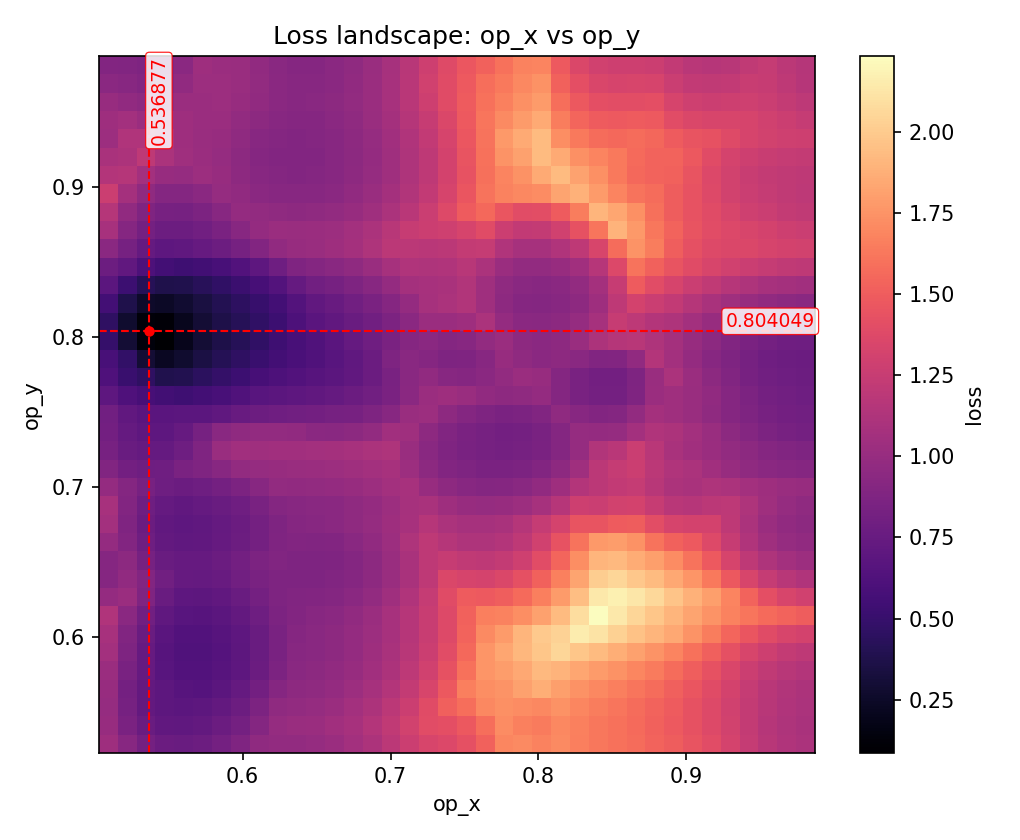

Values plotted in this chart, from the file beside it:
param_x, param_y, x, y, loss
op_x, op_y, 0.5031, 0.5226, 1.043
op_x, op_y, 0.5031, 0.5351, 1.007
op_x, op_y, 0.5031, 0.5477, 0.9969
op_x, op_y, 0.5031, 0.5603, 1.007
op_x, op_y, 0.5031, 0.5728, 1.026
op_x, op_y, 0.5031, 0.5854, 1.063
op_x, op_y, 0.5031, 0.5979, 1.092
op_x, op_y, 0.5031, 0.6105, 1.128
op_x, op_y, 0.5031, 0.6231, 0.9862
op_x, op_y, 0.5031, 0.6356, 0.9141
op_x, op_y, 0.5031, 0.6482, 0.9134
op_x, op_y, 0.5031, 0.6608, 0.9874
op_x, op_y, 0.5031, 0.6733, 1.068
op_x, op_y, 0.5031, 0.6859, 1.086
op_x, op_y, 0.5031, 0.6985, 0.985
op_x, op_y, 0.5031, 0.711, 0.8848
op_x, op_y, 0.5031, 0.7236, 0.8359
op_x, op_y, 0.5031, 0.7362, 0.8119
op_x, op_y, 0.5031, 0.7487, 0.801
op_x, op_y, 0.5031, 0.7613, 0.7012
op_x, op_y, 0.5031, 0.7738, 0.6157
op_x, op_y, 0.5031, 0.7864, 0.5854
op_x, op_y, 0.5031, 0.799, 0.4944
op_x, op_y, 0.5031, 0.8115, 0.4633
op_x, op_y, 0.5031, 0.8241, 0.5566
op_x, op_y, 0.5031, 0.8367, 0.6854
op_x, op_y, 0.5031, 0.8492, 0.7779
op_x, op_y, 0.5031, 0.8618, 0.9366
op_x, op_y, 0.5031, 0.8744, 1.088
op_x, op_y, 0.5031, 0.8869, 1.154
op_x, op_y, 0.5031, 0.8995, 1.275
op_x, op_y, 0.5031, 0.9121, 1.148
op_x, op_y, 0.5031, 0.9246, 1.099
op_x, op_y, 0.5031, 0.9372, 1.029
op_x, op_y, 0.5031, 0.9497, 1.037
op_x, op_y, 0.5031, 0.9623, 1.01
op_x, op_y, 0.5031, 0.9749, 0.937
op_x, op_y, 0.5031, 0.9874, 0.8977
op_x, op_y, 0.5162, 0.5226, 0.9249
op_x, op_y, 0.5162, 0.5351, 0.8581
op_x, op_y, 0.5162, 0.5477, 0.8285
op_x, op_y, 0.5162, 0.5603, 0.8234
op_x, op_y, 0.5162, 0.5728, 0.8464
op_x, op_y, 0.5162, 0.5854, 0.87
op_x, op_y, 0.5162, 0.5979, 0.8878
op_x, op_y, 0.5162, 0.6105, 0.9345
op_x, op_y, 0.5162, 0.6231, 1.023
op_x, op_y, 0.5162, 0.6356, 0.9699
op_x, op_y, 0.5162, 0.6482, 0.9471
op_x, op_y, 0.5162, 0.6608, 0.895
op_x, op_y, 0.5162, 0.6733, 0.8757
op_x, op_y, 0.5162, 0.6859, 0.8934
op_x, op_y, 0.5162, 0.6985, 0.9071
op_x, op_y, 0.5162, 0.711, 0.8153
op_x, op_y, 0.5162, 0.7236, 0.7659
op_x, op_y, 0.5162, 0.7362, 0.7391
op_x, op_y, 0.5162, 0.7487, 0.7225
op_x, op_y, 0.5162, 0.7613, 0.6177
op_x, op_y, 0.5162, 0.7738, 0.5133
op_x, op_y, 0.5162, 0.7864, 0.4731
... 1,384 more rows
